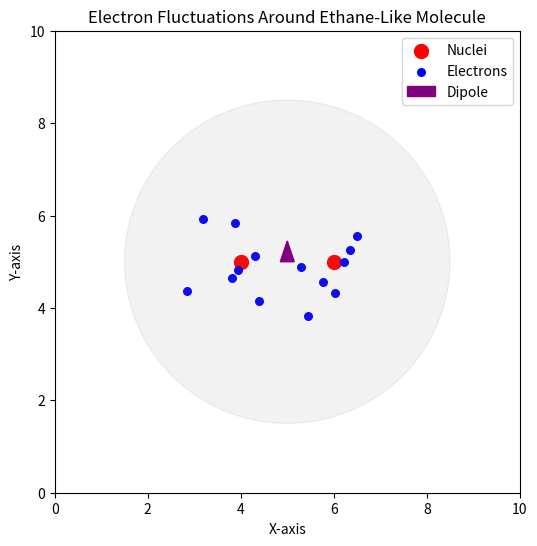

This figure's Python source:
import matplotlib.pyplot as plt
from matplotlib.animation import FuncAnimation
import numpy as np

## initialize params
num_electrons = 14
dt = 0.1
teleport_stddev = 0.5 # jump size
boundary_radius = 3.5 # boundary around the center

#nucleus positions
nuclei = np.array([[4, 5], [6, 5]])
center = np.mean(nuclei, axis=0)

#initialize electrons randomly near nuclei
electron_positions = []
for _ in range(num_electrons):
	nucleus = nuclei[np.random.randint(0, 2)] #pick a random nucleus
	pos = nucleus + np.random.normal(0, 0.5, size=2)
	electron_positions.append(pos)
electron_positions = np.array(electron_positions)

fig, ax = plt.subplots(figsize=(6, 6))
ax.set_title("Empty Plot")
ax.set_xlabel("X-axis")
ax.set_ylabel("Y-axis")

ax.set_xlim(0, 10)
ax.set_ylim(0, 10)
nucleus_scatter = ax.scatter(nuclei[:, 0], nuclei[:, 1], s=100, color='red', label='Nuclei')
electron_scatter = ax.scatter([], [], s=30, color='blue', label='Electrons')
circle = plt.Circle(center, boundary_radius, color='gray', alpha=0.1)
ax.add_patch(circle)
dipole_arrow = ax.arrow(center[0], center[1], 0, 0, color='purple', width=0.05, head_width=0.3, label='Dipole')
text = ax.text(0.5, 9.5, '', fontsize=10)
ax.set_title("Electron Fluctuations Around Ethane-Like Molecule")
ax.legend()



# animation initialization - setst the background
def init():
	electron_scatter.set_offsets(electron_positions)
	return electron_scatter, dipole_arrow, text
	
# animation update function
def update(frame):
	global electron_positions
	
	jumps = np.random.normal(0, teleport_stddev, size=electron_positions.shape)
	new_positions = electron_positions + jumps
	
	# checking for boundaries
	for i, pos in enumerate(new_positions):
		if np.linalg.norm(pos - center) > boundary_radius:
			# Re-teleport to random point near center
			new_positions[i] = center + np.random.normal(0, boundary_radius * 0.5, size=2)
    
	electron_positions[:] = new_positions
	electron_scatter.set_offsets(electron_positions)
	
	dipole_vector = -np.sum(electron_positions - center, axis = 0)
	
	# Remove the old arrow (by removing from the axes)
	dipole_arrow.remove()

	# Create and store a new arrow
	arrow_scale = 0.1  # smaller scale for visualization
	new_arrow = ax.arrow(center[0], center[1],
							dipole_vector[0] * arrow_scale,
							dipole_vector[1] * arrow_scale,
							color='purple', width=0.05, head_width=0.3)

	# Update the global reference to the dipole arrow
	globals()['dipole_arrow'] = new_arrow
	text.set_text(f'Dipole magnitude: {np.linalg.norm(dipole_vector):.2f}')

	return electron_scatter, dipole_arrow, text
	
# animation func
ani = FuncAnimation(fig, update, frames=100, init_func=init, blit=True, interval=500, repeat_delay=100, repeat=True)


plt.show()


